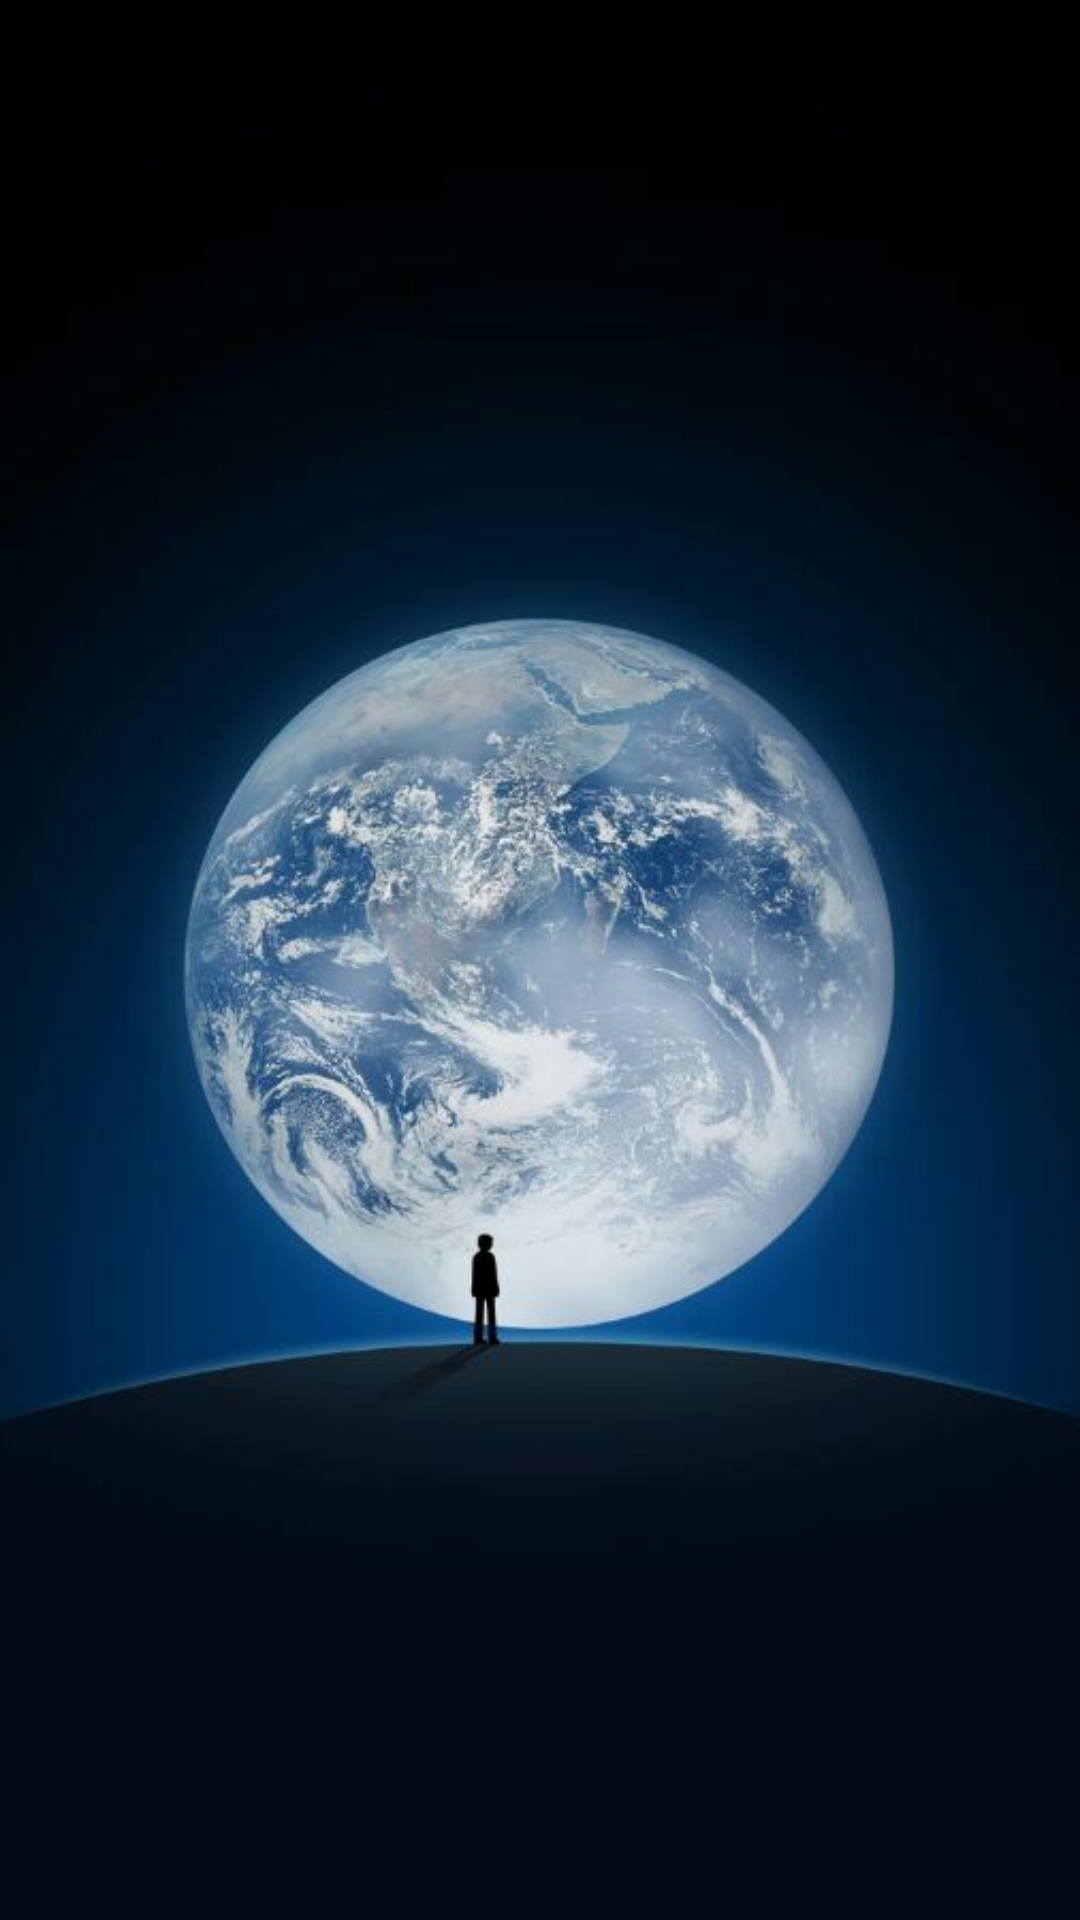

This screen was rendered from an Android layout file. Write that file and the resources it references.
<!-- AndroidManifest.xml: application theme AppTheme -->
<!-- res/layout/start_layout.xml -->
<?xml version="1.0" encoding="utf-8"?>
<android.support.constraint.ConstraintLayout xmlns:android="http://schemas.android.com/apk/res/android"
    xmlns:app="http://schemas.android.com/apk/res-auto"
    xmlns:tools="http://schemas.android.com/tools"
    android:background="@drawable/start"
    android:layout_width="match_parent"
    android:layout_height="match_parent"
    tools:context=".Start_Activity">



</android.support.constraint.ConstraintLayout>
<!-- resources referenced by this layout -->
<resources>
  <!-- drawable start: png bitmap (drawable, 34346 bytes) -->
  <style name="AppTheme" parent="Theme.AppCompat.Light.NoActionBar">
          
          <item name="colorPrimary">@color/colorPrimary</item>
          <item name="colorPrimaryDark">@color/colorPrimaryDark</item>
          <item name="colorAccent">@color/colorAccent</item>
  
          <item name="android:itemBackground">@color/more_bg</item>
          <item name="android:itemTextAppearance">@style/WeChatActionBarOverflow</item>
      </style>
  <color name="colorPrimary">#3F51B5</color>
  <color name="colorPrimaryDark">#303F9F</color>
  <color name="colorAccent">#ffffff</color>
  <style name="WeChatActionBarOverflow" parent="@android:style/Widget.ActionButton.Overflow">
          <item name="android:textSize">16sp</item>                          
          <item name="android:textColor">#ffffff</item>                      
      </style>
</resources>
